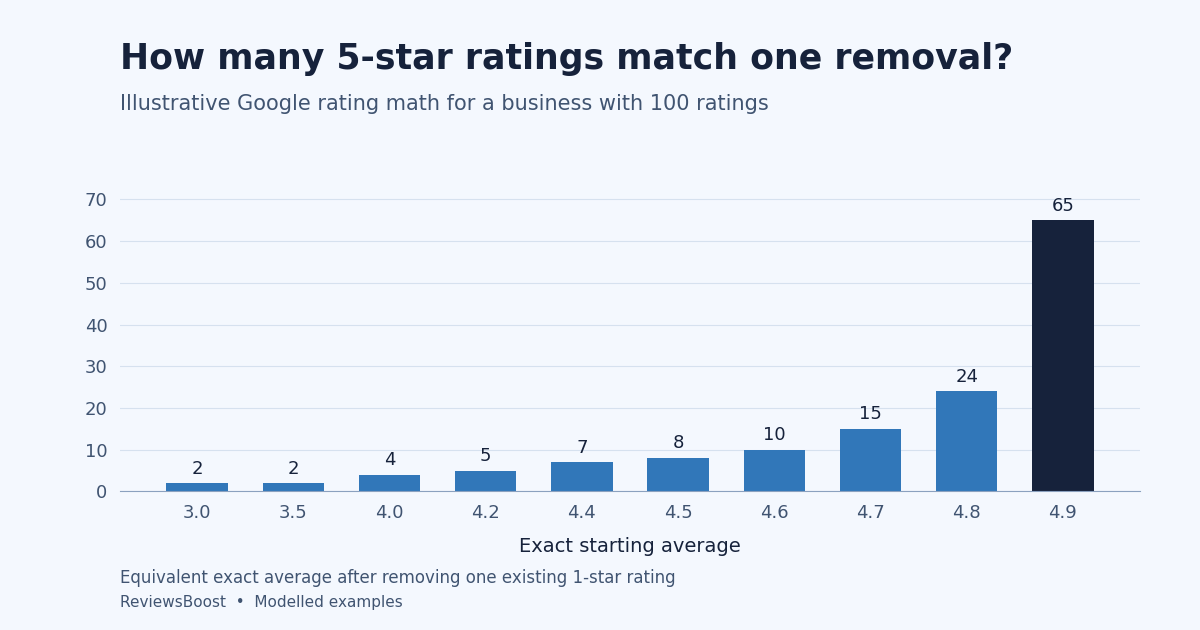

Source data for this figure (header and first rows):
example_rating_count, starting_exact_average, total_stars_before, total_stars_after_one_1_star_removal, count_after_removal, average_after_removal_rounded_6dp, minimum_new_5_star_ratings, equivalence
20, 3.0, 60, 59, 19, 3.105, 2, finite
20, 3.5, 70, 69, 19, 3.632, 2, finite
20, 4.0, 80, 79, 19, 4.158, 4, finite
20, 4.2, 84, 83, 19, 4.368, 6, finite
20, 4.4, 88, 87, 19, 4.579, 9, finite
20, 4.5, 90, 89, 19, 4.684, 12, finite
20, 4.6, 92, 91, 19, 4.789, 18, finite
20, 4.7, 94, 93, 19, 4.895, 37, finite
20, 4.8, 96, 95, 19, 5, , unreachable_with_additions
50, 3.0, 150, 149, 49, 3.041, 2, finite
50, 3.5, 175, 174, 49, 3.551, 2, finite
50, 4.0, 200, 199, 49, 4.061, 4, finite
50, 4.2, 210, 209, 49, 4.265, 5, finite
50, 4.4, 220, 219, 49, 4.469, 7, finite
50, 4.5, 225, 224, 49, 4.571, 9, finite
50, 4.6, 230, 229, 49, 4.673, 12, finite
50, 4.7, 235, 234, 49, 4.776, 17, finite
50, 4.8, 240, 239, 49, 4.878, 32, finite
50, 4.9, 245, 244, 49, 4.98, 195, finite
100, 3.0, 300, 299, 99, 3.02, 2, finite
100, 3.5, 350, 349, 99, 3.525, 2, finite
100, 4.0, 400, 399, 99, 4.03, 4, finite
100, 4.2, 420, 419, 99, 4.232, 5, finite
100, 4.4, 440, 439, 99, 4.434, 7, finite
100, 4.5, 450, 449, 99, 4.535, 8, finite
100, 4.6, 460, 459, 99, 4.636, 10, finite
100, 4.7, 470, 469, 99, 4.737, 15, finite
100, 4.8, 480, 479, 99, 4.838, 24, finite
100, 4.9, 490, 489, 99, 4.939, 65, finite
250, 3.0, 750, 749, 249, 3.008, 2, finite
250, 3.5, 875, 874, 249, 3.51, 2, finite
250, 4.0, 1000, 999, 249, 4.012, 4, finite
250, 4.2, 1050, 1049, 249, 4.213, 5, finite
250, 4.4, 1100, 1099, 249, 4.414, 6, finite
250, 4.5, 1125, 1124, 249, 4.514, 8, finite
250, 4.6, 1150, 1149, 249, 4.614, 10, finite
250, 4.7, 1175, 1174, 249, 4.715, 14, finite
250, 4.8, 1200, 1199, 249, 4.815, 21, finite
250, 4.9, 1225, 1224, 249, 4.916, 47, finite
500, 3.0, 1500, 1499, 499, 3.004, 2, finite
500, 3.5, 1750, 1749, 499, 3.505, 2, finite
500, 4.0, 2000, 1999, 499, 4.006, 4, finite
500, 4.2, 2100, 2099, 499, 4.206, 5, finite
500, 4.4, 2200, 2199, 499, 4.407, 6, finite
500, 4.5, 2250, 2249, 499, 4.507, 8, finite
500, 4.6, 2300, 2299, 499, 4.607, 10, finite
500, 4.7, 2350, 2349, 499, 4.707, 13, finite
500, 4.8, 2400, 2399, 499, 4.808, 20, finite
500, 4.9, 2450, 2449, 499, 4.908, 43, finite
